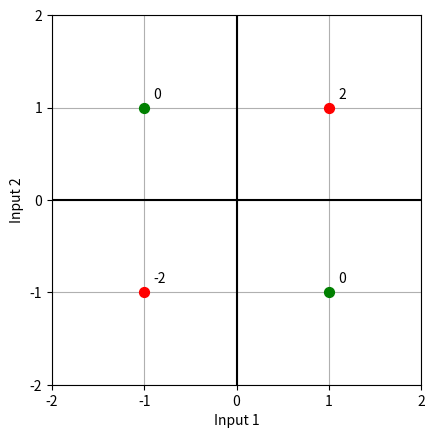

Python code for this plot:
import matplotlib.pyplot as plt

# Define the points
points = [(1, 1), (-1, -1), (1, -1), (-1, 1)]
colors = ['red', 'red', 'green', 'green']
numbers = ['2', '-2', '0', '0']  # Numbers corresponding to each point

# Create the plot
fig, ax = plt.subplots()
ax.set_xlim(-2, 2)
ax.set_ylim(-2, 2)

# Show integers on the axes
ax.xaxis.set_major_locator(plt.MultipleLocator(1))
ax.yaxis.set_major_locator(plt.MultipleLocator(1))

# Hide floats lines
ax.xaxis.set_minor_locator(plt.NullLocator())
ax.yaxis.set_minor_locator(plt.NullLocator())

# Make the central axis lines thicker and darker
ax.axhline(0, color='black', linewidth=1.5)  # Horizontal line
ax.axvline(0, color='black', linewidth=1.5)  # Vertical line

# Plot the points
for point, color, number in zip(points, colors, numbers):
    x, y = point
    ax.scatter(x, y, color=color, zorder=2, s=50)
    ax.text(x + 0.1, y + 0.1, number, color='black', fontsize=10)  # Add number beside the point


# Set aspect ratio to 'equal'
ax.set_aspect('equal')

# Set labels for x-axis and y-axis
ax.set_xlabel('Input 1')
ax.set_ylabel('Input 2')

# Show the plot
plt.grid(True)  # Show grid
plt.show()
